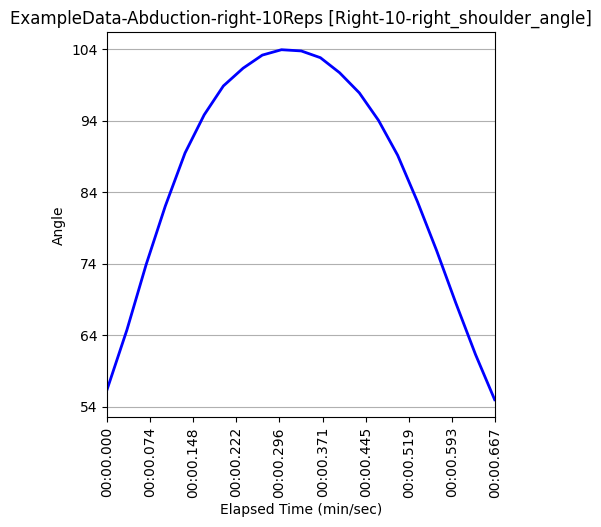

The file beside this chart, header and first rows:
Unnamed: 0, elapsed_timestamp, elapsed_time, timestamp, right_wrist_angle, right_wrist_x_pos, right_wrist_y_pos, right_wrist_z_pos, right_elbow_angle, right_elbow_x_pos, right_elbow_y_pos, right_elbow_z_pos, right_shoulder_angle, right_shoulder_x_pos, right_shoulder_y_pos, right_shoulder_z_pos, left_wrist_angle, left_wrist_x_pos, left_wrist_y_pos, left_wrist_z_pos, left_elbow_angle, left_elbow_x_pos, left_elbow_y_pos, left_elbow_z_pos
514, 17133, 17.13, 0:17.132, 160.3, 440, 1072, -0.4204, 167.1, 538, 942, -0.2636, 56.46, 618, 750, -0.2917, 155.1, 966, 1184, -0.4995, 179.4, 939, 995, -0.2954
515, 17167, 17.17, 0:17.167, 166.9, 400, 1037, -0.4505, 168.5, 523, 918, -0.2875, 64.77, 618, 748, -0.2928, 155.8, 966, 1184, -0.4967, 179.6, 940, 993, -0.2984
516, 17200, 17.2, 0:17.199, 165, 348, 1014, -0.5525, 171.3, 485, 898, -0.3594, 73.88, 619, 748, -0.2976, 156.5, 966, 1184, -0.6248, 179.8, 940, 993, -0.3815
517, 17233, 17.23, 0:17.233, 164.2, 314, 970, -0.4783, 172.4, 471, 860, -0.3144, 82.06, 620, 746, -0.2725, 156.9, 966, 1184, -0.6385, 179.9, 940, 993, -0.3878
518, 17267, 17.27, 0:17.266, 166.9, 290, 903, -0.507, 173.9, 457, 830, -0.3157, 89.48, 620, 746, -0.2619, 157.2, 966, 1185, -0.6001, 179.9, 941, 993, -0.3644
519, 17300, 17.3, 0:17.300, 170.2, 288, 826, -0.5374, 173.2, 456, 815, -0.3146, 94.82, 620, 745, -0.1598, 157.3, 966, 1185, -0.5101, 179.9, 941, 993, -0.2746
520, 17333, 17.33, 0:17.333, 168.1, 243, 793, -0.4979, 171.6, 443, 791, -0.3056, 98.86, 619, 742, -0.1805, 157.3, 966, 1186, -0.4866, 179.9, 941, 993, -0.2619
521, 17367, 17.37, 0:17.367, 168.2, 231, 755, -0.4872, 169.9, 429, 778, -0.282, 101.3, 619, 741, -0.1568, 157.2, 965, 1186, -0.4852, 179.7, 940, 994, -0.2614
522, 17400, 17.4, 0:17.400, 168.4, 217, 722, -0.4463, 170.1, 416, 762, -0.2622, 103.2, 619, 740, -0.179, 157.2, 965, 1186, -0.4839, 179.7, 940, 995, -0.269
523, 17433, 17.43, 0:17.432, 167.7, 222, 716, -0.3954, 169.8, 413, 761, -0.2347, 103.9, 619, 739, -0.1754, 157.3, 965, 1186, -0.4686, 179.6, 939, 996, -0.2673
524, 17467, 17.47, 0:17.467, 166.8, 224, 721, -0.4047, 169.7, 419, 762, -0.2361, 103.7, 619, 739, -0.174, 157.6, 964, 1186, -0.4613, 179.6, 939, 995, -0.2649
525, 17500, 17.5, 0:17.500, 166.4, 221, 731, -0.4042, 169.8, 421, 766, -0.2275, 102.8, 619, 739, -0.1517, 158, 964, 1186, -0.4208, 179.6, 939, 995, -0.2309
526, 17533, 17.53, 0:17.533, 164.3, 236, 757, -0.4495, 169.9, 427, 778, -0.2327, 100.7, 619, 738, -0.137, 158.4, 964, 1186, -0.4291, 179.7, 939, 995, -0.2263
527, 17567, 17.57, 0:17.567, 163.6, 243, 773, -0.5123, 170.8, 436, 783, -0.2569, 97.89, 620, 738, -0.1512, 158.7, 964, 1185, -0.4524, 179.7, 940, 994, -0.2327
528, 17600, 17.6, 0:17.600, 166.3, 271, 829, -0.4863, 172.2, 460, 808, -0.2516, 94.05, 620, 739, -0.1535, 158.9, 964, 1185, -0.4624, 179.7, 940, 993, -0.239
529, 17633, 17.63, 0:17.632, 163.2, 280, 898, -0.4753, 173.4, 459, 832, -0.2685, 89.16, 620, 740, -0.2147, 158.9, 964, 1185, -0.503, 179.7, 941, 993, -0.2872
530, 17667, 17.67, 0:17.667, 160.7, 307, 965, -0.4412, 173.6, 467, 860, -0.2703, 82.69, 621, 741, -0.2295, 158.9, 965, 1185, -0.5846, 179.7, 941, 993, -0.3369
531, 17700, 17.7, 0:17.699, 161.2, 342, 1012, -0.4968, 174.3, 480, 890, -0.311, 75.85, 621, 741, -0.2561, 158.8, 965, 1184, -0.5426, 179.6, 941, 993, -0.3158
532, 17733, 17.73, 0:17.733, 160.1, 387, 1035, -0.4631, 174.3, 509, 904, -0.3002, 68.54, 622, 741, -0.2651, 158.7, 965, 1184, -0.4847, 179.5, 941, 993, -0.2887
533, 17767, 17.77, 0:17.766, 154.3, 426, 1069, -0.4212, 174.1, 524, 924, -0.2759, 61.32, 622, 741, -0.2737, 158.7, 964, 1184, -0.4461, 179.4, 941, 994, -0.2656
534, 17800, 17.8, 0:17.800, 153.9, 458, 1092, -0.3848, 174.2, 537, 943, -0.2596, 55, 622, 742, -0.2741, 158.6, 964, 1184, -0.4069, 179.3, 941, 994, -0.254
